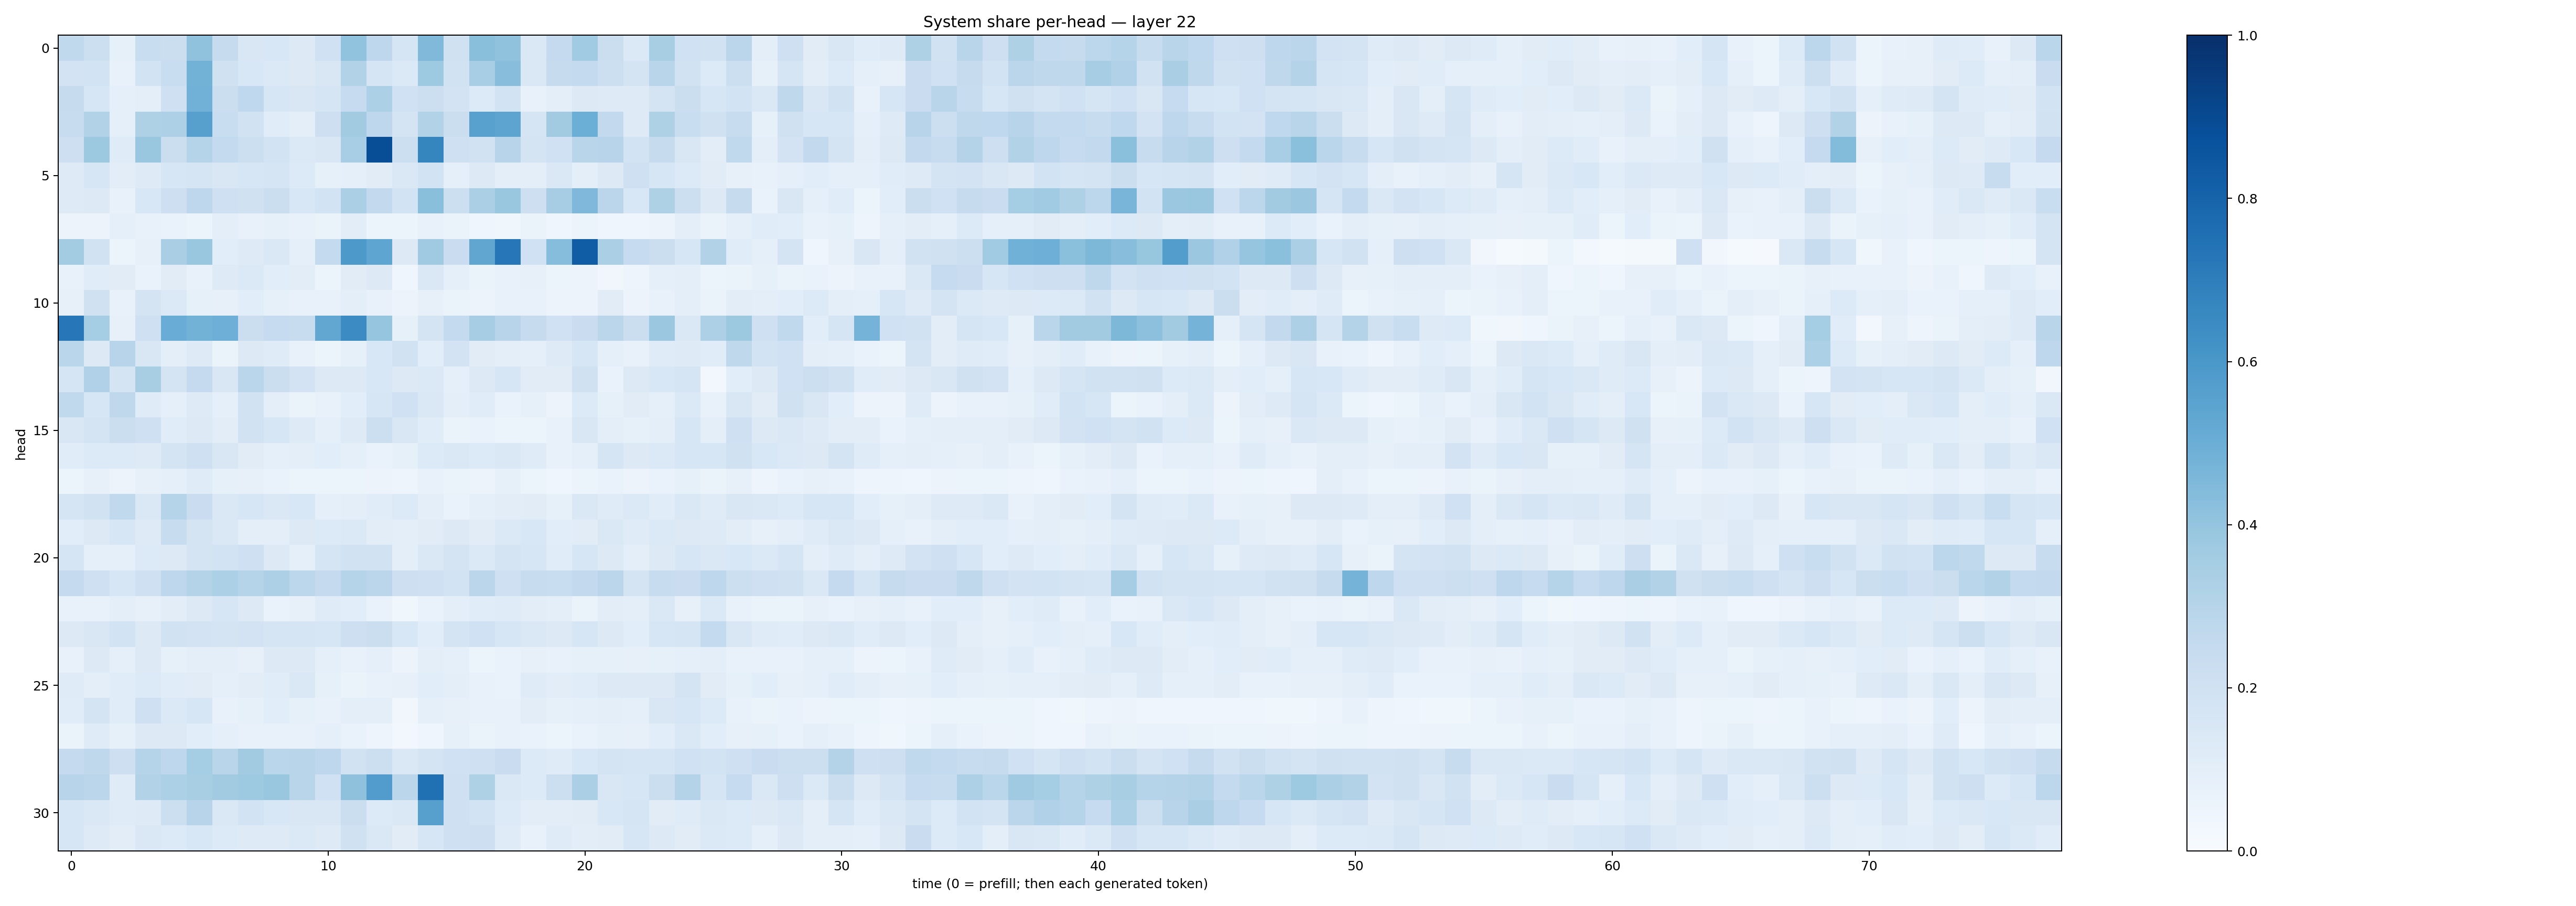

The data file committed next to this chart (first rows):
0.26537308, 0.21596396, 0.08415018, 0.2338555, 0.22274975, 0.40807486, 0.24385828, 0.15083124, 0.1555455, 0.13051683, 0.19966975, 0.40549394, 0.27535096, 0.17066218, 0.44602016, 0.19870692, 0.42325467, 0.40706533, 0.14693853, 0.25175074, 0.36344758, 0.2236617, 0.13841693, 0.341073
0.1807, 0.184, 0.07156, 0.1837, 0.231, 0.4776, 0.1969, 0.1533, 0.1389, 0.1289, 0.1521, 0.3142, 0.1694, 0.14, 0.3713, 0.192, 0.3462, 0.4288, 0.1458, 0.2447, 0.2542, 0.215, 0.1721, 0.2904
0.2461, 0.1631, 0.09145, 0.09579, 0.2096, 0.481, 0.2192, 0.2662, 0.164, 0.1503, 0.1697, 0.2464, 0.3302, 0.203, 0.2168, 0.1802, 0.1332, 0.1854, 0.07285, 0.1009, 0.1312, 0.1245, 0.1249, 0.1762
0.2344, 0.3122, 0.09071, 0.3213, 0.3245, 0.56, 0.2316, 0.1953, 0.1147, 0.1015, 0.2138, 0.3599, 0.2757, 0.1793, 0.315, 0.2196, 0.558, 0.5423, 0.1701, 0.3624, 0.4977, 0.2608, 0.1245, 0.3208
0.2139, 0.3752, 0.1201, 0.3838, 0.2249, 0.2979, 0.2556, 0.2165, 0.1839, 0.14, 0.15, 0.3466, 0.8848, 0.2185, 0.6711, 0.2095, 0.1906, 0.2931, 0.1724, 0.2005, 0.2902, 0.295, 0.1846, 0.2438
0.1234, 0.162, 0.1027, 0.1225, 0.1604, 0.1684, 0.1515, 0.1612, 0.1667, 0.1352, 0.08407, 0.08886, 0.1124, 0.1455, 0.1842, 0.08913, 0.1281, 0.09586, 0.09408, 0.1468, 0.1007, 0.1284, 0.2104, 0.1564
0.1232, 0.1323, 0.07511, 0.1524, 0.2114, 0.2764, 0.205, 0.197, 0.2242, 0.1535, 0.1851, 0.3358, 0.2585, 0.1867, 0.4239, 0.2175, 0.3322, 0.388, 0.2127, 0.3479, 0.4496, 0.2817, 0.1525, 0.3233
0.05505, 0.05556, 0.09122, 0.07733, 0.06981, 0.06058, 0.09884, 0.0716, 0.08569, 0.07548, 0.06355, 0.1052, 0.06111, 0.05457, 0.07507, 0.06427, 0.04609, 0.0389, 0.06323, 0.04443, 0.0512, 0.0409, 0.04453, 0.05724
0.3591, 0.1924, 0.05951, 0.08038, 0.3368, 0.3868, 0.1062, 0.1225, 0.1439, 0.08667, 0.2545, 0.59, 0.5356, 0.1267, 0.3679, 0.2288, 0.5334, 0.7251, 0.2027, 0.4318, 0.8246, 0.3327, 0.2474, 0.2246
0.07597, 0.1165, 0.1117, 0.06811, 0.1122, 0.07561, 0.1244, 0.1403, 0.1064, 0.1027, 0.06031, 0.1116, 0.1264, 0.04625, 0.1468, 0.08651, 0.06592, 0.07193, 0.07864, 0.05163, 0.0565, 0.03437, 0.04943, 0.08757
0.08151, 0.1963, 0.07799, 0.1731, 0.14, 0.08524, 0.07813, 0.1057, 0.08262, 0.07797, 0.07087, 0.09991, 0.0736, 0.05799, 0.07814, 0.06257, 0.05687, 0.07246, 0.07242, 0.0558, 0.0579, 0.1109, 0.05678, 0.07734
0.7237, 0.3547, 0.07872, 0.2032, 0.5072, 0.4796, 0.4944, 0.2193, 0.247, 0.2412, 0.528, 0.6483, 0.3957, 0.08474, 0.1753, 0.2562, 0.3502, 0.2934, 0.2446, 0.1995, 0.2279, 0.2847, 0.219, 0.3825
0.2863, 0.1315, 0.2953, 0.1514, 0.1014, 0.1211, 0.06549, 0.1297, 0.1174, 0.07238, 0.05982, 0.08592, 0.1545, 0.1928, 0.1073, 0.1799, 0.1123, 0.09421, 0.08609, 0.125, 0.1606, 0.09252, 0.07674, 0.121
0.1709, 0.3196, 0.1724, 0.341, 0.1777, 0.2513, 0.1496, 0.2877, 0.2193, 0.1829, 0.1313, 0.1272, 0.1551, 0.1311, 0.1381, 0.08832, 0.1294, 0.1622, 0.1126, 0.1104, 0.1963, 0.06775, 0.1278, 0.1535
0.2623, 0.1568, 0.2715, 0.1205, 0.08742, 0.1245, 0.08967, 0.1902, 0.1008, 0.06446, 0.07681, 0.1063, 0.1589, 0.2004, 0.1482, 0.1013, 0.1164, 0.06924, 0.08292, 0.05662, 0.135, 0.08257, 0.111, 0.09225
0.1506, 0.1743, 0.2197, 0.2051, 0.1147, 0.1308, 0.1038, 0.1952, 0.1585, 0.1221, 0.09066, 0.1228, 0.2156, 0.1503, 0.1158, 0.06307, 0.06952, 0.05431, 0.05214, 0.07768, 0.1487, 0.09458, 0.08536, 0.09624
0.1135, 0.1345, 0.1331, 0.1247, 0.1731, 0.2049, 0.1522, 0.1104, 0.09281, 0.09621, 0.1077, 0.08807, 0.06973, 0.08567, 0.1345, 0.1477, 0.1364, 0.1466, 0.1182, 0.07288, 0.09019, 0.1676, 0.1256, 0.1382
0.06239, 0.08067, 0.05647, 0.07935, 0.08974, 0.1205, 0.08355, 0.07989, 0.06968, 0.06151, 0.06007, 0.06145, 0.05543, 0.04922, 0.07171, 0.06559, 0.05779, 0.08517, 0.05999, 0.0433, 0.05338, 0.06996, 0.05669, 0.06895
0.1678, 0.1915, 0.2627, 0.1477, 0.2994, 0.2289, 0.1421, 0.1592, 0.148, 0.1529, 0.0879, 0.0955, 0.1139, 0.1332, 0.09597, 0.0702, 0.09336, 0.1029, 0.1108, 0.08447, 0.1458, 0.1201, 0.1392, 0.114
0.1062, 0.1274, 0.1611, 0.1235, 0.2374, 0.1787, 0.145, 0.09919, 0.097, 0.1304, 0.1344, 0.1384, 0.1026, 0.101, 0.1114, 0.1292, 0.1111, 0.1387, 0.1558, 0.1092, 0.1106, 0.1408, 0.1209, 0.1389
0.1655, 0.09329, 0.09134, 0.135, 0.1259, 0.1794, 0.1857, 0.2044, 0.1325, 0.09004, 0.1676, 0.188, 0.1926, 0.09603, 0.1449, 0.1757, 0.1371, 0.179, 0.1564, 0.1134, 0.1626, 0.1285, 0.1016, 0.1326
0.2515, 0.2053, 0.1576, 0.2081, 0.2756, 0.3063, 0.329, 0.2979, 0.3253, 0.2812, 0.2529, 0.2982, 0.2843, 0.2136, 0.2075, 0.1868, 0.2815, 0.2042, 0.2389, 0.2343, 0.2602, 0.2821, 0.1783, 0.2404
0.07256, 0.07581, 0.09995, 0.08084, 0.1031, 0.127, 0.163, 0.1256, 0.06834, 0.08146, 0.1173, 0.1075, 0.07019, 0.03864, 0.06768, 0.09746, 0.1156, 0.1203, 0.1049, 0.1008, 0.06327, 0.1054, 0.09629, 0.1442
0.1314, 0.1519, 0.1845, 0.129, 0.1878, 0.1827, 0.1751, 0.1832, 0.1646, 0.1676, 0.1609, 0.2112, 0.2192, 0.1547, 0.1087, 0.1741, 0.202, 0.1601, 0.1422, 0.1281, 0.1619, 0.1294, 0.1067, 0.1633
0.07627, 0.1291, 0.09226, 0.1299, 0.08367, 0.09445, 0.09534, 0.07987, 0.128, 0.1309, 0.0898, 0.07568, 0.08859, 0.05514, 0.0978, 0.0866, 0.05332, 0.0668, 0.08094, 0.07237, 0.08405, 0.08486, 0.08003, 0.08585
0.1199, 0.09915, 0.116, 0.1329, 0.1152, 0.1128, 0.09002, 0.1052, 0.1146, 0.1423, 0.08288, 0.06363, 0.07198, 0.08163, 0.1063, 0.09747, 0.07487, 0.06924, 0.1202, 0.1027, 0.1151, 0.1292, 0.1265, 0.128
0.1158, 0.1789, 0.1148, 0.2094, 0.1406, 0.1629, 0.07752, 0.08517, 0.1064, 0.08478, 0.07526, 0.09546, 0.09443, 0.03262, 0.08887, 0.08107, 0.07362, 0.07317, 0.1026, 0.08405, 0.08867, 0.09738, 0.09308, 0.1504
0.06538, 0.1194, 0.0823, 0.1327, 0.1272, 0.1076, 0.08632, 0.07436, 0.07262, 0.07513, 0.08841, 0.06969, 0.04821, 0.02971, 0.04171, 0.08451, 0.06351, 0.07801, 0.06696, 0.0612, 0.06814, 0.08445, 0.08203, 0.1074
0.2538, 0.2725, 0.214, 0.2991, 0.2756, 0.3534, 0.2894, 0.3614, 0.2853, 0.2919, 0.2768, 0.1906, 0.2156, 0.1434, 0.1745, 0.202, 0.2076, 0.2299, 0.1347, 0.1203, 0.1553, 0.1778, 0.168, 0.1705
0.2967, 0.2842, 0.1181, 0.3149, 0.332, 0.3436, 0.3608, 0.3728, 0.3885, 0.2892, 0.2014, 0.4136, 0.5779, 0.284, 0.7525, 0.2034, 0.3235, 0.1436, 0.133, 0.2162, 0.3358, 0.1504, 0.163, 0.2255
0.1609, 0.1415, 0.1175, 0.122, 0.2183, 0.2952, 0.1464, 0.1869, 0.1554, 0.1486, 0.1509, 0.2223, 0.134, 0.1471, 0.5606, 0.2035, 0.1874, 0.1346, 0.1018, 0.102, 0.1114, 0.1543, 0.1669, 0.1124
0.1619, 0.124, 0.1043, 0.1464, 0.136, 0.1548, 0.1343, 0.1248, 0.1221, 0.137, 0.1241, 0.1968, 0.1449, 0.1111, 0.1572, 0.2074, 0.2139, 0.1193, 0.07596, 0.1173, 0.1034, 0.1131, 0.1566, 0.1263
